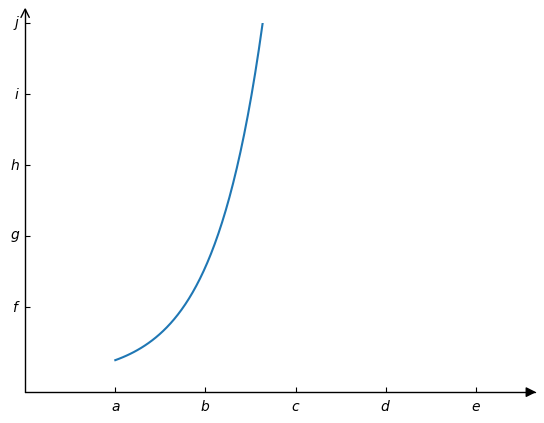

Generate this figure with matplotlib:
#!/usr/bin/env python
# -*- coding: utf-8 -*-
# @Time    : 2018/11/15 22:30
# [redacted]
# [redacted]
# @File    : test.py
# @Software: PyCharm
import matplotlib.pyplot as plt
import mpl_toolkits.axisartist as axisartist
import numpy as np

#创建画布
fig = plt.figure()
#使用axisartist.Subplot方法创建一个绘图区对象ax
ax = axisartist.Subplot(fig, 111)
#将绘图区对象添加到画布中
fig.add_axes(ax)
#通过set_axisline_style方法设置绘图区的底部及左侧坐标轴样式
#"-|>"代表实心箭头："->"代表空心箭头
ax.axis["bottom"].set_axisline_style("-|>", size = 1.5)
ax.axis["left"].set_axisline_style("->", size = 1.5)
#通过set_visible方法设置绘图区的顶部及右侧坐标轴隐藏
ax.axis["top"].set_visible(False)
ax.axis["right"].set_visible(False)

plt.xlim((-1, 10))
plt.ylim((-2, 50))

x = np.linspace(1, 5, 50)
y1 = np.power(2.5, x)
# y2 = 4 * x
# y3 = x ** 2
plt.xticks([1, 3, 5, 7, 9],['$a$', '$b$', '$c$', '$d$', '$e$'])
plt.yticks([10, 20, 30, 40, 50],['$f$', '$g$', '$h$', '$i$', '$j$'])
plt.plot(x, y1)
plt.show()